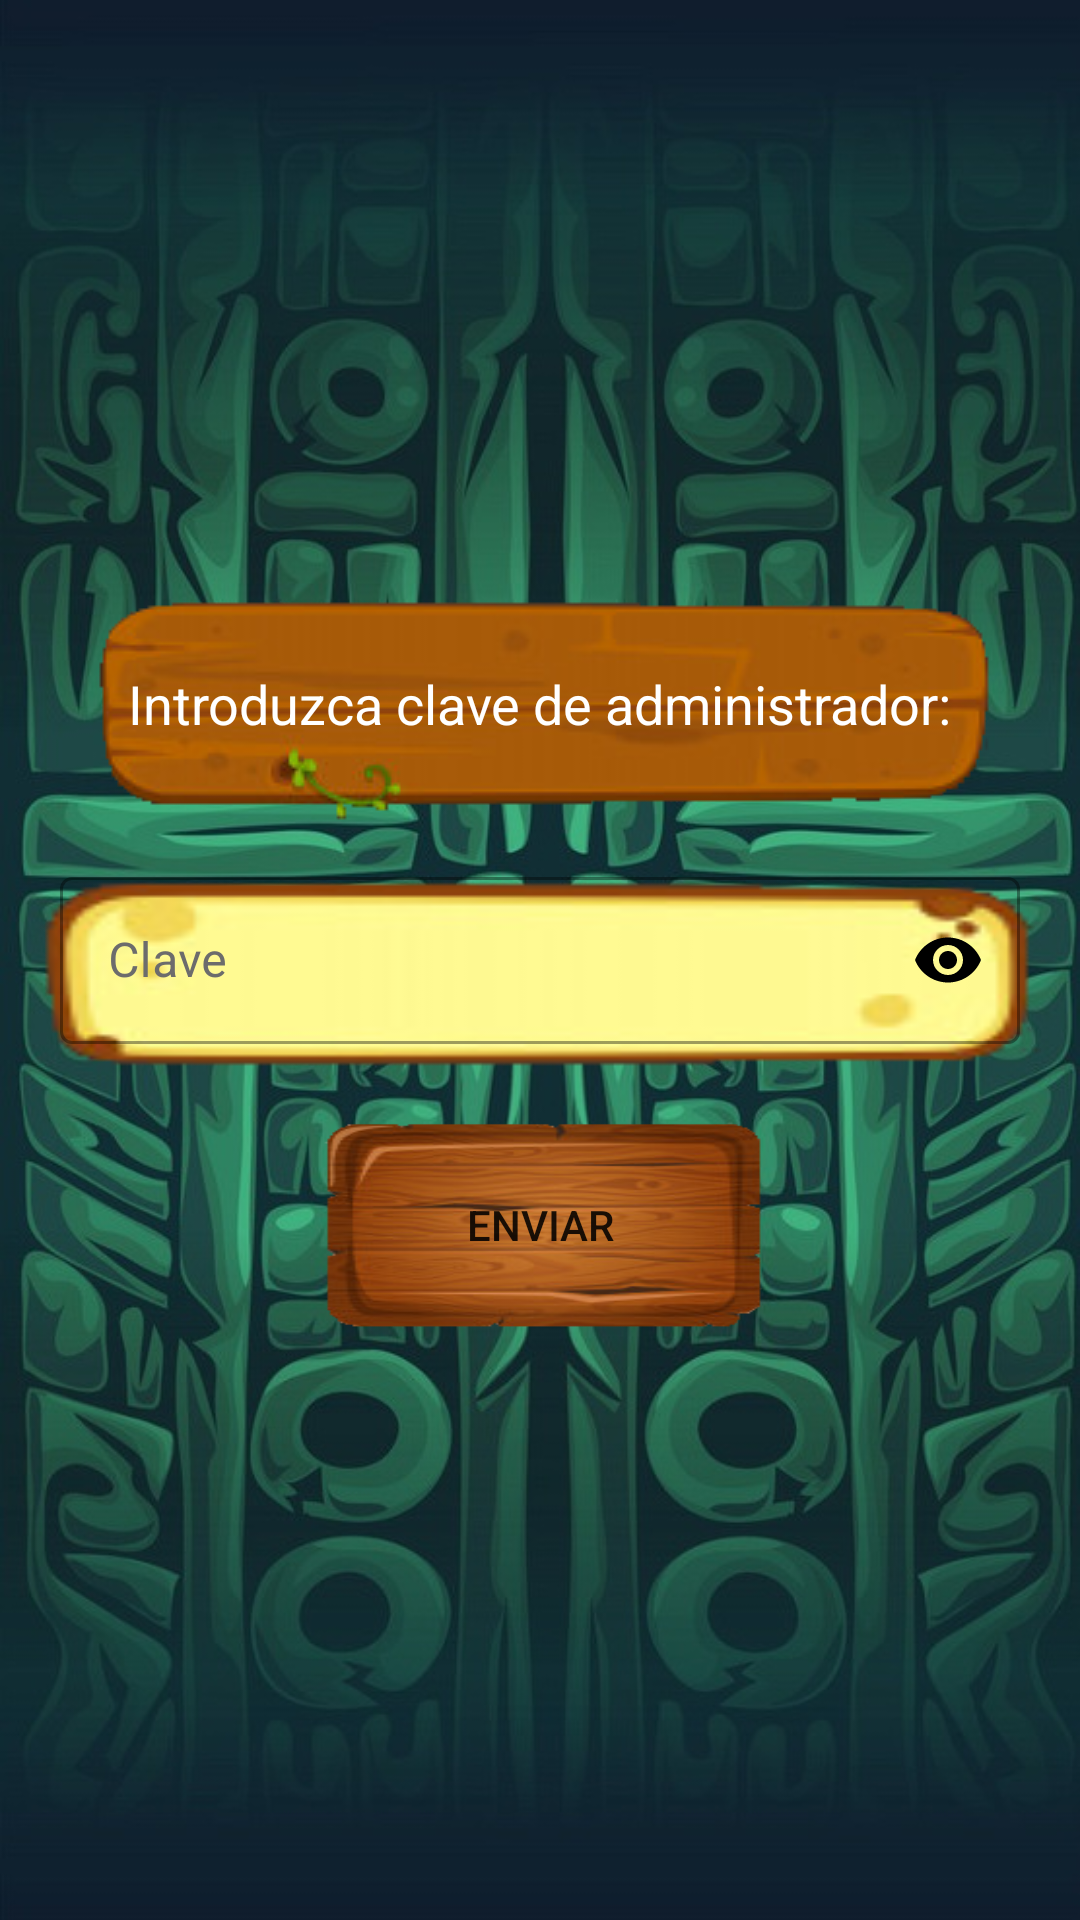

Android layout source for this screen:
<!-- AndroidManifest.xml: application theme Theme.TopTrump -->
<!-- res/layout/fragment_clave.xml -->
<?xml version="1.0" encoding="utf-8"?>
<androidx.coordinatorlayout.widget.CoordinatorLayout xmlns:android="http://schemas.android.com/apk/res/android"
    xmlns:app="http://schemas.android.com/apk/res-auto"
    xmlns:tools="http://schemas.android.com/tools"
    android:id="@+id/CoordinatorLayout"
    android:layout_width="match_parent"
    android:layout_height="match_parent"
    android:background="@drawable/fondomovil"
    tools:context=".view.fragments.ClaveFragment">

    <androidx.constraintlayout.widget.ConstraintLayout
        android:id="@+id/ConstraintLayout"
        android:layout_width="match_parent"
        android:layout_height="match_parent"
        android:fitsSystemWindows="true">

        <androidx.constraintlayout.widget.Guideline
            android:id="@+id/guideline24"
            android:layout_width="wrap_content"
            android:layout_height="wrap_content"
            android:orientation="horizontal"
            app:layout_constraintGuide_percent="0.3" />

        <androidx.constraintlayout.widget.Guideline
            android:id="@+id/guideline25"
            android:layout_width="wrap_content"
            android:layout_height="wrap_content"
            android:orientation="horizontal"
            app:layout_constraintGuide_percent="0.7" />

        <LinearLayout
            android:layout_width="match_parent"
            android:layout_height="0dp"
            android:orientation="vertical"
            app:layout_constraintBottom_toTopOf="@+id/guideline25"
            app:layout_constraintEnd_toEndOf="parent"
            app:layout_constraintStart_toStartOf="parent"
            app:layout_constraintTop_toTopOf="@+id/guideline24">

            <TextView
                android:id="@+id/tvClave2"
                android:layout_width="wrap_content"
                android:layout_height="wrap_content"
                android:layout_gravity="center"
                android:background="@drawable/fondopregunta"
                android:gravity="center"
                android:text="@string/introduzca_clave_de_administrador"
                android:textColor="#FFFFFF"
                android:textSize="18sp" />

            <com.google.android.material.textfield.TextInputLayout
                android:id="@+id/tilClave2"
                style="@style/Widget.MaterialComponents.TextInputLayout.OutlinedBox"
                android:layout_width="match_parent"
                android:layout_height="wrap_content"
                android:background="@drawable/fondoet"
                android:paddingStart="20dp"
                android:paddingTop="10dp"
                android:paddingEnd="20dp"
                android:textColorHint="#6C6C6C"
                app:boxBackgroundMode="outline"
                app:endIconMode="password_toggle"
                app:endIconTint="#000000"
                app:errorEnabled="true"
                app:startIconTint="#FFFFFF">

                <com.google.android.material.textfield.TextInputEditText
                    android:id="@+id/tietClave2"
                    android:layout_width="match_parent"
                    android:layout_height="wrap_content"
                    android:hint="@string/clave"
                    android:inputType="textPassword"
                    android:textColor="#000000"
                    android:textColorHint="#6C6C6C" />
            </com.google.android.material.textfield.TextInputLayout>

            <Button
                android:id="@+id/btEnvClav2"
                android:layout_width="match_parent"
                android:layout_height="match_parent"
                android:layout_marginStart="100dp"
                android:layout_marginEnd="100dp"
                android:background="@drawable/fondoboton"
                android:text="@string/enviar"
                app:backgroundTint="@null" />
        </LinearLayout>

    </androidx.constraintlayout.widget.ConstraintLayout>

</androidx.coordinatorlayout.widget.CoordinatorLayout>
<!-- resources referenced by this layout -->
<resources>
  <!-- drawable fondoboton: png bitmap (drawable, 40723 bytes) -->
  <!-- drawable fondoet: png bitmap (drawable, 9744 bytes) -->
  <!-- drawable fondomovil: jpg bitmap (drawable, 142272 bytes) -->
  <!-- drawable fondopregunta: png bitmap (drawable, 19475 bytes) -->
  <string name="clave">Clave</string>
  <string name="enviar">Enviar</string>
  <string name="introduzca_clave_de_administrador">Introduzca clave de administrador:</string>
  <style name="Theme.TopTrump" parent="Theme.MaterialComponents.DayNight.DarkActionBar">
          
          <item name="colorPrimary">#EA7900</item>
          <item name="colorPrimaryVariant">#000000</item>
          <item name="colorOnPrimary">@color/white</item>
          
          <item name="colorSecondary">@color/teal_200</item>
          <item name="colorSecondaryVariant">@color/teal_700</item>
          <item name="colorOnSecondary">@color/black</item>
          
          <item name="android:statusBarColor" tools:targetApi="l">?attr/colorPrimaryVariant</item>
          
      </style>
  <!-- not gathered from this repository: default colours our renderer supplied (Android Studio template values) -->
  <color name="teal_200">#FF03DAC5</color>
  <color name="teal_700">#FF018786</color>
  <color name="black">#FF000000</color>
  <color name="white">#FFFFFFFF</color>
</resources>
